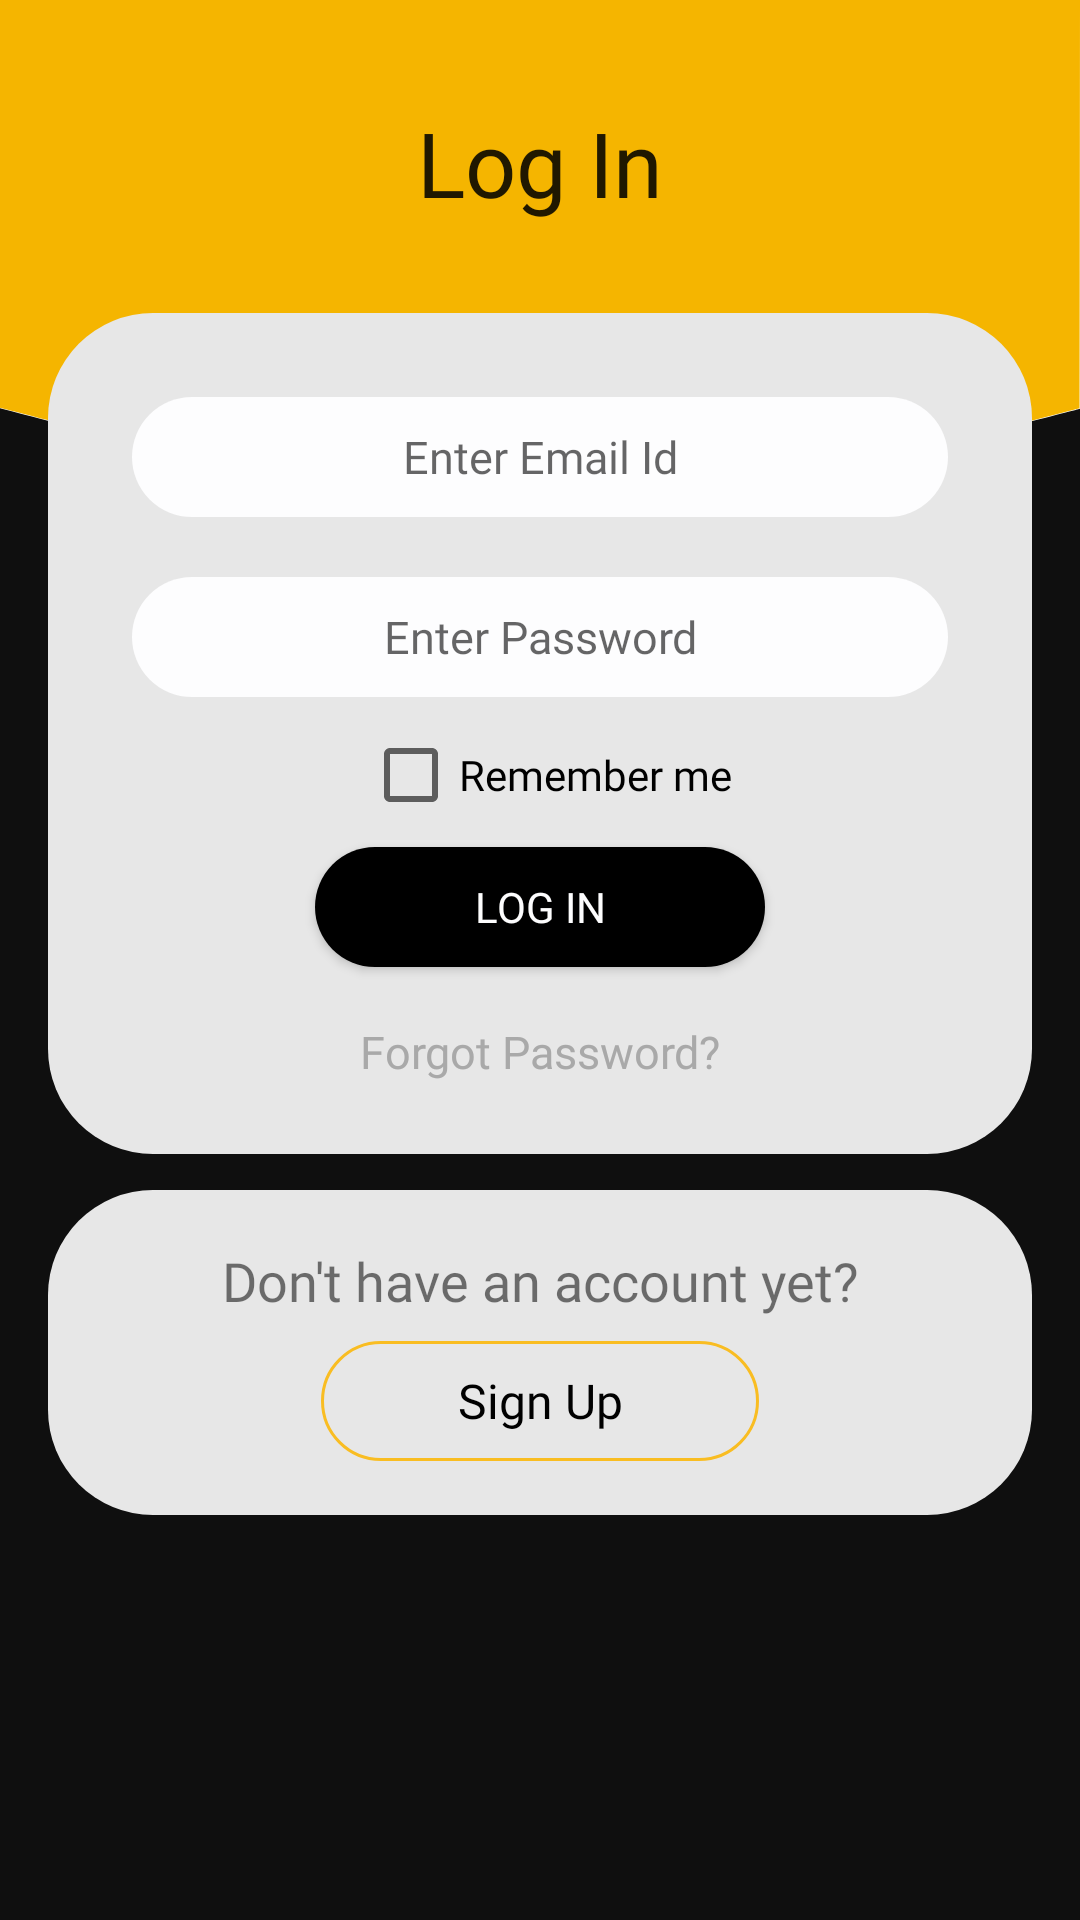

The Android layout XML behind this screen, and the referenced resources:
<!-- AndroidManifest.xml: application theme AppTheme -->
<!-- res/layout/activity_login.xml -->
<?xml version="1.0" encoding="utf-8"?>
<RelativeLayout xmlns:android="http://schemas.android.com/apk/res/android"
    xmlns:app="http://schemas.android.com/apk/res-auto"
    xmlns:tools="http://schemas.android.com/tools"
    android:layout_width="match_parent"
    android:layout_height="match_parent"
    android:paddingBottom="@dimen/activity_vertical_margin"
    android:paddingLeft="@dimen/activity_horizontal_margin"
    android:paddingRight="@dimen/activity_horizontal_margin"
    android:paddingTop="@dimen/activity_vertical_margin"
    android:background="@drawable/backgroundwall"
    tools:context=".ui.Login.LoginActivity">

    <LinearLayout
        android:layout_width="match_parent"
        android:layout_height="match_parent"
        android:layout_alignParentStart="true"
        android:layout_centerVertical="true"
        android:orientation="vertical">

        <TextView
            android:id="@+id/textView"
            android:layout_width="match_parent"
            android:layout_height="wrap_content"
            android:fontFamily="@font/google_sans_bold"
            android:text="@string/login_heading"
            android:textAlignment="center"
            android:textColor="?android:attr/textColorPrimary"
            android:textSize="30sp"
            android:padding="18dp"/>

        <LinearLayout
            android:paddingBottom="10dp"
            android:layout_width="match_parent"
            android:layout_height="wrap_content"
            android:layout_marginTop="12dp"
            android:background="@drawable/rounded_corners"
            android:orientation="vertical"
            android:padding="18dp">

            <EditText
                android:id="@+id/email_login"
                style="@style/editTextStyle"
                android:layout_width="match_parent"
                android:fontFamily="@font/google_sans"
                android:hint="@string/login_email_hint"
                android:textSize="15sp"
                android:inputType="textEmailAddress" />

            <EditText
                android:id="@+id/password_login"
                style="@style/editTextStyle"
                android:layout_width="match_parent"
                android:textSize="15sp"
                android:fontFamily="@font/google_sans"
                android:hint="@string/login_pwd_hint"
                android:inputType="textPassword" />

            <CheckBox
                android:id="@+id/rememberMe_CheckBox"
                style="@style/checkBoxStyle"
                android:layout_height="match_parent"
                android:layout_width="match_parent"
                android:layout_gravity="center"
                android:layout_marginLeft="58dp"
                android:fontFamily="@font/google_sans"
                android:text="@string/remem_checkbox"
                android:theme="@style/checkBoxStyle" />

            <Button
                android:id="@+id/signin_login"
                style="@style/buttonStyle"
                android:layout_width="150dp"
                android:layout_height="40dp"
                android:layout_marginTop="8dp"
                android:text="@string/login_heading" />

            <TextView
                android:id="@+id/forgotPassword_TextView"
                android:layout_width="match_parent"
                android:layout_height="wrap_content"
                android:layout_marginBottom="6dp"
                android:layout_marginTop="18dp"
                android:fontFamily="@font/google_sans"
                android:gravity="center_horizontal"
                android:text="@string/forgot_textview"
                android:textColor="@color/colordarkgrey"
                android:textSize="15sp" />

        </LinearLayout>

        <LinearLayout
            android:layout_width="match_parent"
            android:layout_height="wrap_content"
            android:layout_marginTop="12dp"
            android:background="@drawable/rounded_corners"
            android:orientation="vertical"
            android:padding="18dp">

            <TextView
                android:layout_width="match_parent"
                android:layout_height="wrap_content"
                android:layout_weight="1"
                android:fontFamily="@font/google_sans"
                android:gravity="center_horizontal"
                android:text="@string/newUser"
                android:textSize="18sp"
                android:theme="@style/checkBoxStyle" />

            <Button
                android:id="@+id/register"
                style="@style/Widget.AppCompat.Button.Borderless"
                android:layout_width="150dp"
                android:layout_height="40dp"
                android:layout_gravity="center"
                android:layout_marginTop="8dp"
                android:backgroundTint="@color/colorPrimaryDark"
                android:background="@drawable/button_login"
                android:fontFamily="@font/google_sans_bold"
                android:text="@string/regLogIn"
                android:textAlignment="center"
                android:textAllCaps="false"
                android:textColor="@android:color/black"
                android:textSize="16sp" />

        </LinearLayout>

    </LinearLayout>

</RelativeLayout>
<!-- resources referenced by this layout -->
<resources>
  <color name="colorPrimaryDark">#f9bd22</color>
  <color name="colordarkgrey">#A9A9A9</color>
  <dimen name="activity_horizontal_margin">16dp</dimen>
  <dimen name="activity_vertical_margin">16dp</dimen>
  <!-- drawable backgroundwall: vector/xml drawable (drawable, 6188 chars, omitted) -->
  <!-- drawable button_login (drawable) -->
  <?xml version="1.0" encoding="utf-8"?>
  <inset xmlns:android="http://schemas.android.com/apk/res/android"
      android:insetLeft="2dp"
      android:insetRight="2dp">
      <ripple android:color="@color/colorPrimary">
          <item>
              <shape xmlns:android="http://schemas.android.com/apk/res/android"
                  android:shape="rectangle">
                  <corners android:radius="500dp" />
                  <solid android:color="@android:color/transparent" />
                  <stroke
                      android:width="1dip"
                      android:color="?attr/colorAccent" />
              </shape>
          </item>
      </ripple>
  </inset>
  <!-- drawable rounded_corners (drawable) -->
  <?xml version="1.0" encoding="utf-8"?>
  <shape xmlns:android="http://schemas.android.com/apk/res/android"
      android:shape="rectangle">
      <solid android:color="#e7e7e7" />
      <corners android:radius="35dp" />
  </shape>
  <string name="forgot_textview">Forgot Password?</string>
  <string name="login_email_hint">Enter Email Id</string>
  <string name="login_heading">Log In</string>
  <string name="login_pwd_hint">Enter Password</string>
  <string name="newUser">Don\'t have an account yet?</string>
  <string name="regLogIn">Sign Up</string>
  <string name="remem_checkbox">Remember me</string>
  <style name="buttonStyle">
          <item name="android:background">@drawable/button_design</item>
          <item name="android:layout_gravity">center</item>
          <item name="android:textColor">#fdfdfe</item>
          <item name="android:fontFamily">@font/google_sans_bold</item>
      </style>
  <style name="checkBoxStyle">
          <item name="android:layout_width">match_parent</item>
          <item name="android:layout_height">wrap_content</item>
          <item name="android:layout_marginLeft">16dp</item>
          <item name="colorAccent">#4facfe</item>
      </style>
  <style name="editTextStyle">
          <item name="android:background">@drawable/edittextdesign</item>
          <item name="android:fontFamily">@font/google_sans</item>
          <item name="android:gravity">center</item>
          <item name="android:layout_gravity">center</item>
          <item name="android:layout_width">match_parent</item>
          <item name="android:layout_height">wrap_content</item>
          <item name="android:textSize">15sp</item>
          <item name="android:ems">10</item>
          <item name="android:layout_margin">10dp</item>
      </style>
  <style name="AppTheme" parent="Theme.AppCompat.Light.NoActionBar">
          
          <item name="colorPrimary">@color/colorPrimary</item>
          <item name="colorPrimaryDark">@color/colorPrimaryDark</item>
          <item name="colorAccent">@color/colorAccent</item>
      </style>
  <color name="colorPrimary">#f7bb22</color>
  <!-- drawable button_design (drawable) -->
  <?xml version="1.0" encoding="utf-8"?>
  <selector xmlns:android="http://schemas.android.com/apk/res/android">
      <item>
          <shape android:shape="rectangle">
              <corners android:radius="50dp"/>
              <solid android:color="#000000"/>
              <size android:height="20dp"/>
          </shape>
      </item>
  </selector>
  <!-- drawable edittextdesign (drawable) -->
  <?xml version="1.0" encoding="utf-8"?>
  <selector xmlns:android="http://schemas.android.com/apk/res/android">
      <item>
          <shape android:shape="rectangle">
              <corners android:radius="50dp"/>
              <solid android:color="#fdfdfe"/>
              <size android:height="40dp"/>
          </shape>
      </item>
  </selector>
  <color name="colorAccent">#003e9f</color>
</resources>
